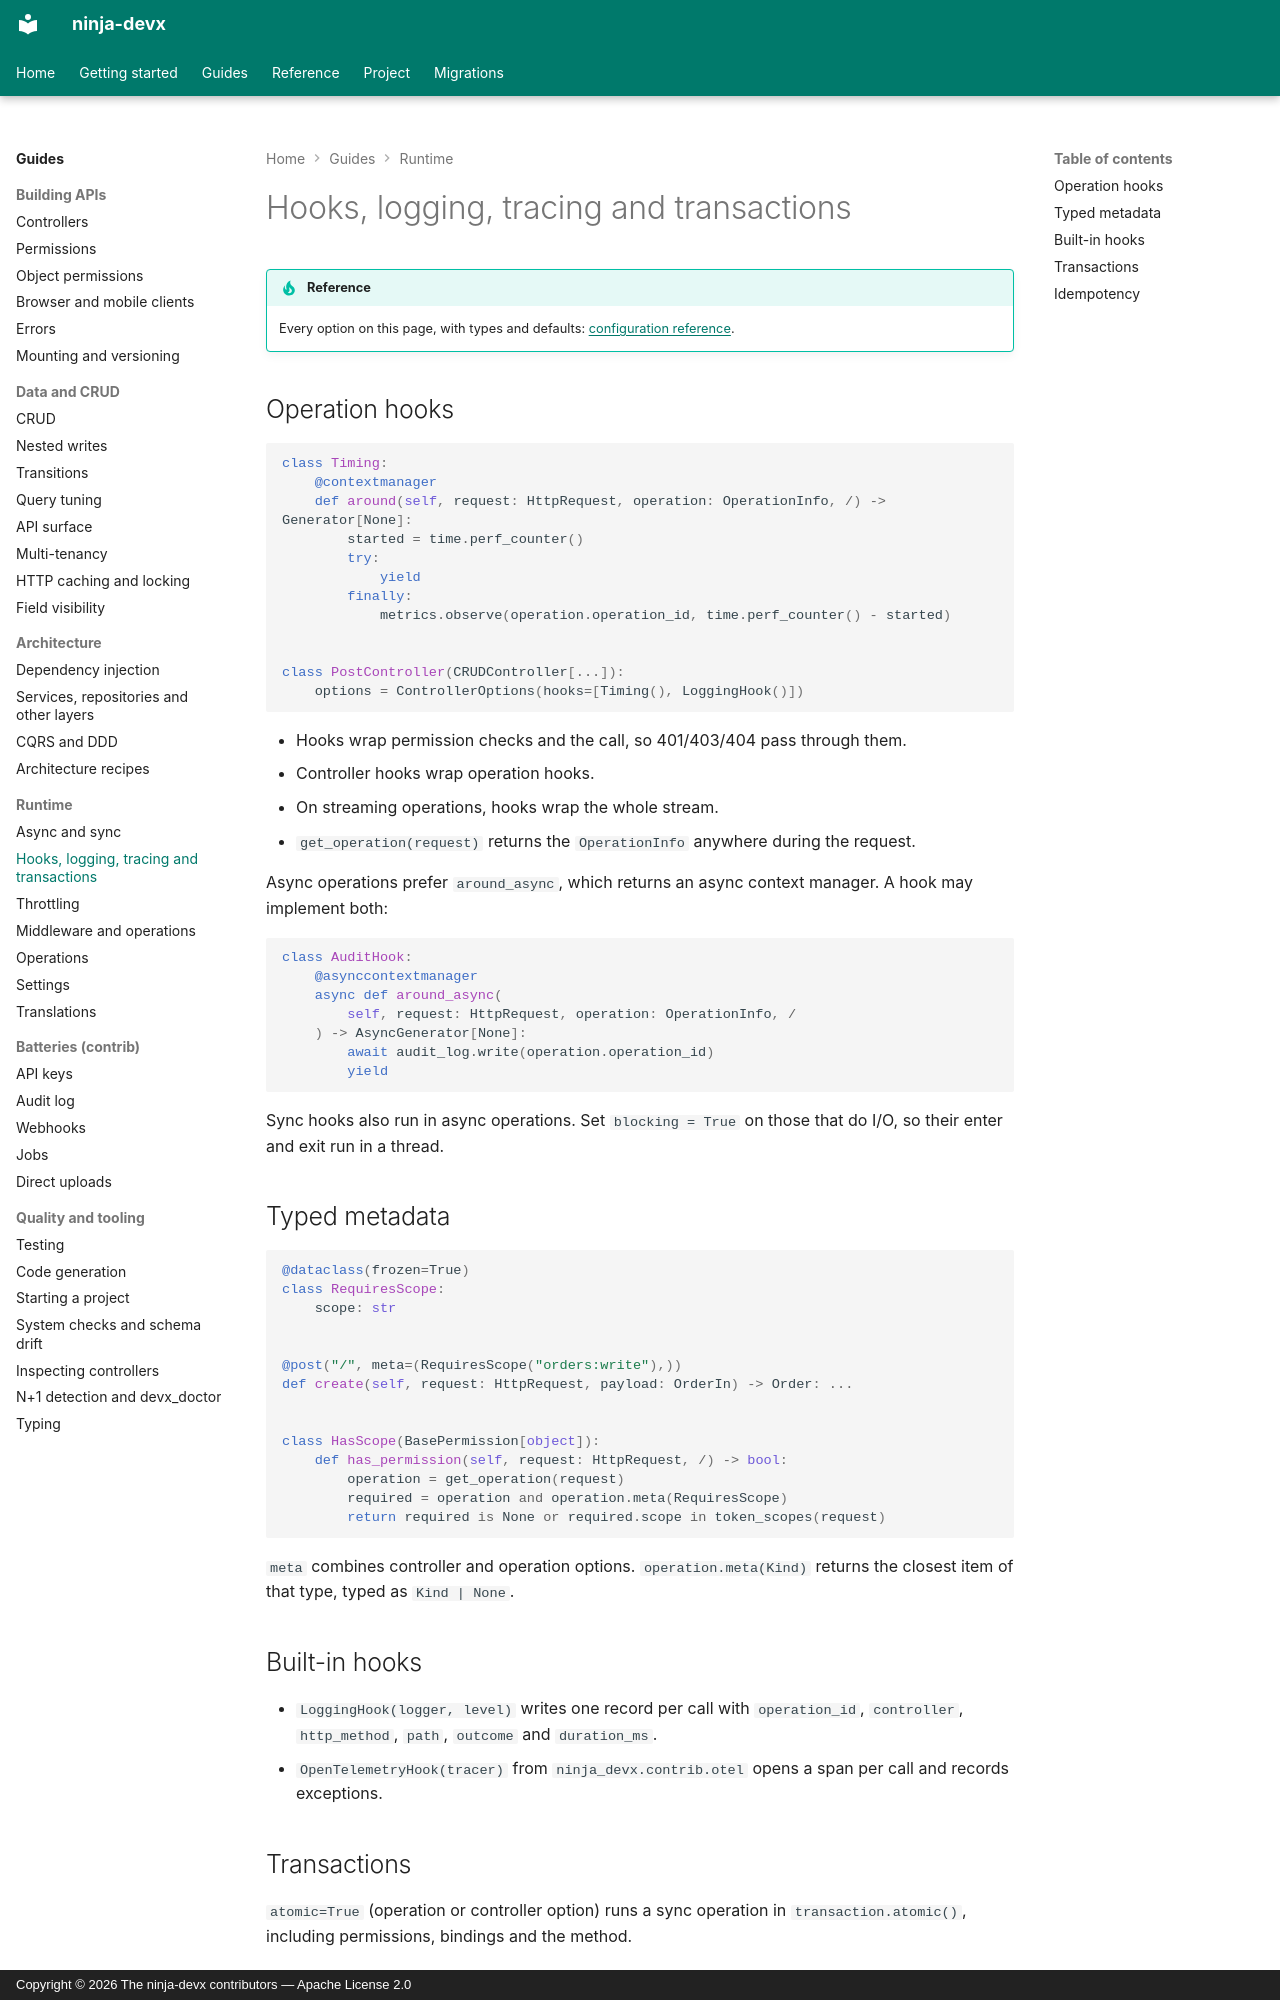

repository: ctolon/ninja-devx · page: guide/hooks/index.html · generator: mkdocs · copyright: Copyright © 2026 The ninja-devx contributors — Apache License 2.0

# Hooks, logging, tracing and transactions

!!! tip "Reference"

    Every option on this page, with types and defaults: [configuration reference](../options/controllers.md).

## Operation hooks

```python
class Timing:
    @contextmanager
    def around(self, request: HttpRequest, operation: OperationInfo, /) -> Generator[None]:
        started = time.perf_counter()
        try:
            yield
        finally:
            metrics.observe(operation.operation_id, time.perf_counter() - started)


class PostController(CRUDController[...]):
    options = ControllerOptions(hooks=[Timing(), LoggingHook()])
```

- Hooks wrap permission checks and the call, so 401/403/404 pass through them.
- Controller hooks wrap operation hooks.
- On streaming operations, hooks wrap the whole stream.
- `get_operation(request)` returns the `OperationInfo` anywhere during the request.

Async operations prefer `around_async`, which returns an async context manager. A hook
may implement both:

```python
class AuditHook:
    @asynccontextmanager
    async def around_async(
        self, request: HttpRequest, operation: OperationInfo, /
    ) -> AsyncGenerator[None]:
        await audit_log.write(operation.operation_id)
        yield
```

Sync hooks also run in async operations. Set `blocking = True` on those that do I/O, so
their enter and exit run in a thread.

## Typed metadata

```python
@dataclass(frozen=True)
class RequiresScope:
    scope: str


@post("/", meta=(RequiresScope("orders:write"),))
def create(self, request: HttpRequest, payload: OrderIn) -> Order: ...


class HasScope(BasePermission[object]):
    def has_permission(self, request: HttpRequest, /) -> bool:
        operation = get_operation(request)
        required = operation and operation.meta(RequiresScope)
        return required is None or required.scope in token_scopes(request)
```

`meta` combines controller and operation options. `operation.meta(Kind)` returns the
closest item of that type, typed as `Kind | None`.

## Built-in hooks

- `LoggingHook(logger, level)` writes one record per call with `operation_id`,
  `controller`, `http_method`, `path`, `outcome` and `duration_ms`.
- `OpenTelemetryHook(tracer)` from `ninja_devx.contrib.otel` opens a span per call and
  records exceptions.

## Transactions

`atomic=True` (operation or controller option) runs a sync operation in
`transaction.atomic()`, including permissions, bindings and the method.

- `atomic="durable"` requires it to be the outermost transaction.
- `database="replica"` picks the alias.
- In async operations, use `await self.run_atomic(fn, ...)` instead
  ([Async and sync](async.md)).
- Work that must wait for the commit goes through `after_commit(fn)` or an
  `OnCommitTaskQueue` ([Layers](layers.md#after-commit-work)).
